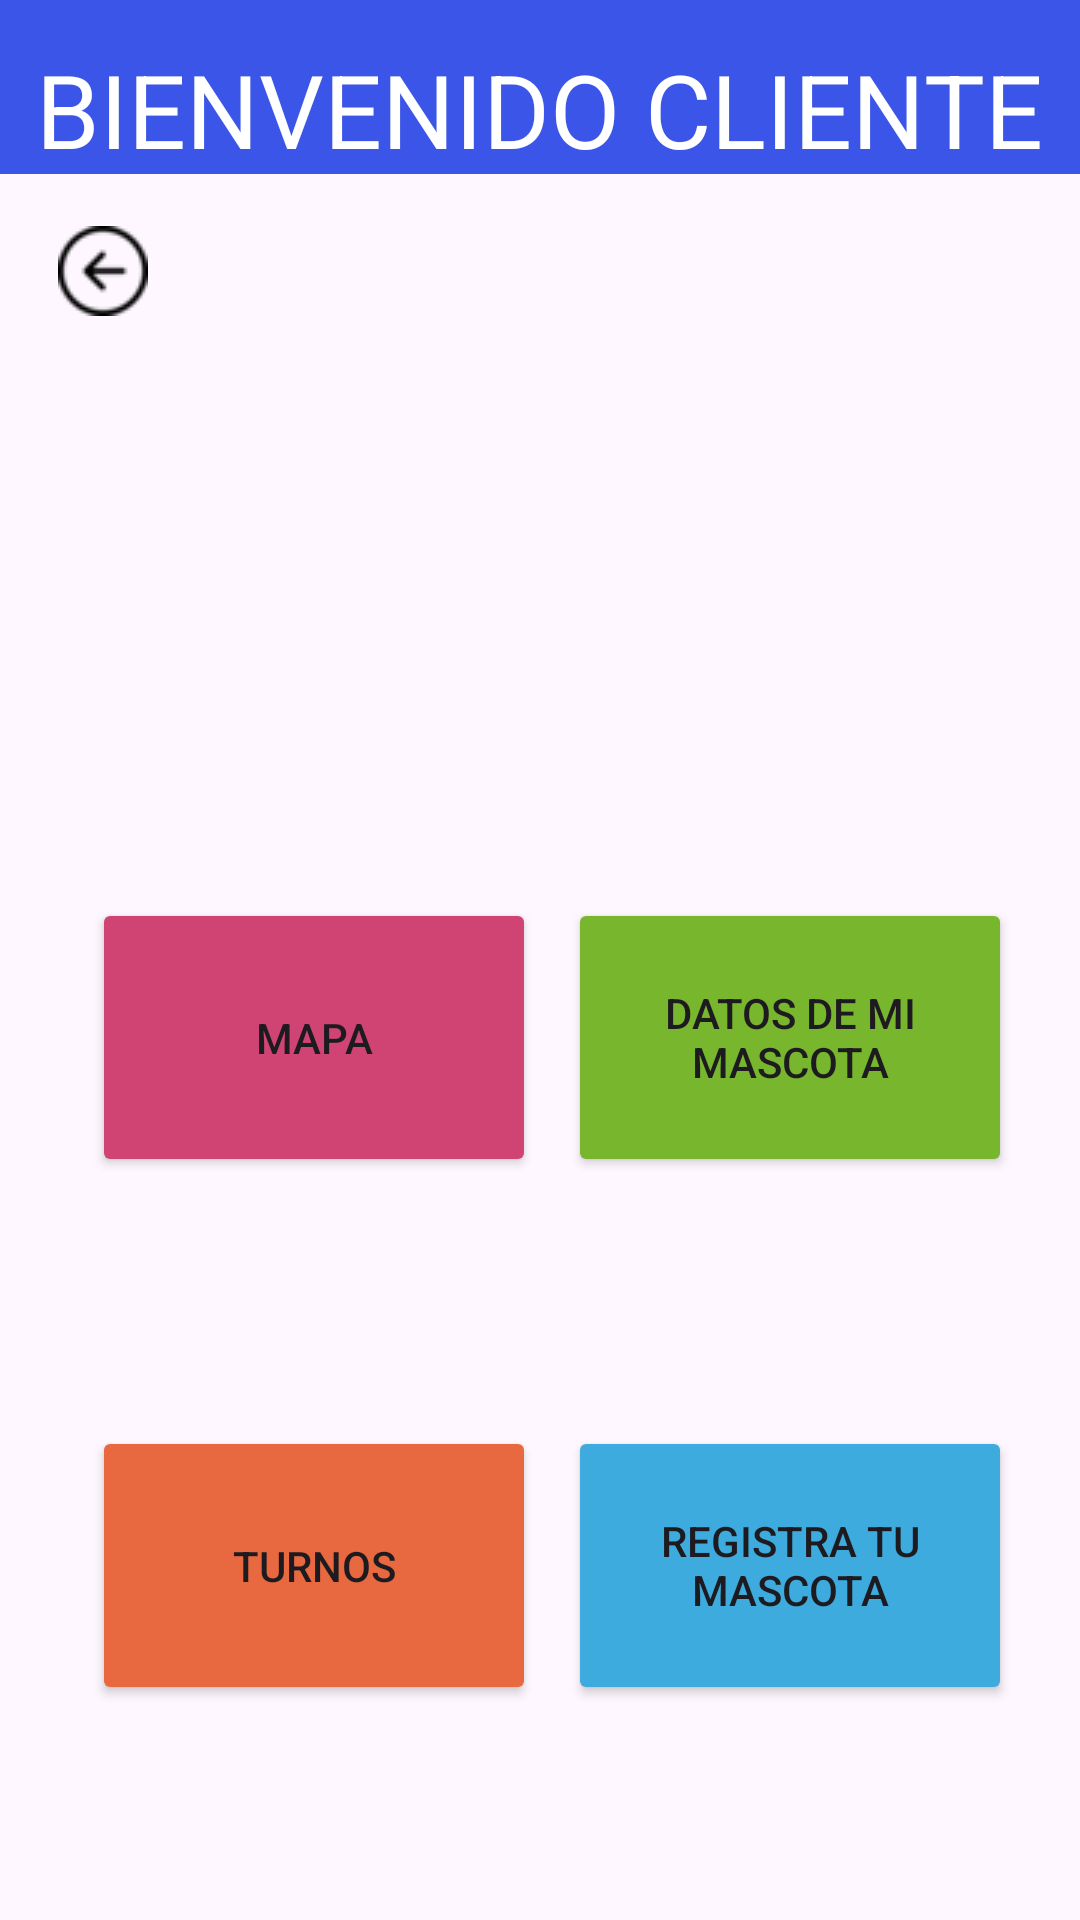

Layout XML and referenced resources for this Android screen:
<!-- AndroidManifest.xml: application theme Theme.Final_Aplicaciones -->
<!-- res/layout/activity_main4.xml -->
<?xml version="1.0" encoding="utf-8"?>
<androidx.constraintlayout.widget.ConstraintLayout xmlns:android="http://schemas.android.com/apk/res/android"
    xmlns:app="http://schemas.android.com/apk/res-auto"
    xmlns:tools="http://schemas.android.com/tools"
    android:layout_width="match_parent"
    android:layout_height="match_parent"
    android:background="@drawable/pastor"
    tools:context=".MainActivity4">

    <ImageButton
        android:id="@+id/imageButton_atras2"
        android:layout_width="41dp"
        android:layout_height="49dp"
        android:background="#00FFFFFF"
        app:layout_constraintBottom_toBottomOf="parent"
        app:layout_constraintEnd_toEndOf="parent"
        app:layout_constraintHorizontal_bias="0.043"
        app:layout_constraintStart_toStartOf="parent"
        app:layout_constraintTop_toTopOf="parent"
        app:layout_constraintVertical_bias="0.111"
        app:srcCompat="@drawable/atras" />

    <androidx.appcompat.widget.Toolbar
        android:id="@+id/toolbar2"
        android:layout_width="410dp"
        android:layout_height="58dp"
        android:background="#3A55E8"
        android:minHeight="?attr/actionBarSize"
        android:theme="?attr/actionBarTheme"
        app:layout_constraintBottom_toBottomOf="parent"
        app:layout_constraintEnd_toEndOf="parent"
        app:layout_constraintStart_toStartOf="parent"
        app:layout_constraintTop_toTopOf="parent"
        app:layout_constraintVertical_bias="0.0" />

    <TextView
        android:id="@+id/tituloCliente"
        android:layout_width="wrap_content"
        android:layout_height="wrap_content"
        android:text="Bienvenido Cliente"
        android:textAlignment="center"
        android:textAllCaps="true"
        android:textColor="@color/white"
        android:textSize="34sp"
        app:layout_constraintBottom_toBottomOf="parent"
        app:layout_constraintEnd_toEndOf="parent"
        app:layout_constraintHorizontal_bias="0.493"
        app:layout_constraintStart_toStartOf="parent"
        app:layout_constraintTop_toTopOf="parent"
        app:layout_constraintVertical_bias="0.023" />

    <Button
        android:id="@+id/button_Turnos"
        android:layout_width="148dp"
        android:layout_height="93dp"
        android:backgroundTint="#E86840"
        android:text="Turnos"
        app:layout_constraintBottom_toBottomOf="parent"
        app:layout_constraintEnd_toEndOf="parent"
        app:layout_constraintHorizontal_bias="0.144"
        app:layout_constraintStart_toStartOf="parent"
        app:layout_constraintTop_toTopOf="parent"
        app:layout_constraintVertical_bias="0.869" />

    <Button
        android:id="@+id/button_Datos"
        android:layout_width="148dp"
        android:layout_height="93dp"
        android:backgroundTint="#77B62D"
        android:text="Datos de mi Mascota"
        app:layout_constraintBottom_toBottomOf="parent"
        app:layout_constraintEnd_toEndOf="parent"
        app:layout_constraintHorizontal_bias="0.893"
        app:layout_constraintStart_toStartOf="parent"
        app:layout_constraintTop_toTopOf="parent"
        app:layout_constraintVertical_bias="0.547" />

    <Button
        android:id="@+id/button_Mapa"
        android:layout_width="148dp"
        android:layout_height="93dp"
        android:backgroundTint="#CF4473"
        android:text="Mapa"
        app:layout_constraintBottom_toBottomOf="parent"
        app:layout_constraintEnd_toEndOf="parent"
        app:layout_constraintHorizontal_bias="0.144"
        app:layout_constraintStart_toStartOf="parent"
        app:layout_constraintTop_toTopOf="parent"
        app:layout_constraintVertical_bias="0.547" />

    <Button
        android:id="@+id/button_RegistrarMascota"
        android:layout_width="148dp"
        android:layout_height="93dp"
        android:backgroundTint="#3DABDD"
        android:text="Registra tu Mascota"
        app:layout_constraintBottom_toBottomOf="parent"
        app:layout_constraintEnd_toEndOf="parent"
        app:layout_constraintHorizontal_bias="0.893"
        app:layout_constraintStart_toStartOf="parent"
        app:layout_constraintTop_toTopOf="parent"
        app:layout_constraintVertical_bias="0.869" />

</androidx.constraintlayout.widget.ConstraintLayout>
<!-- resources referenced by this layout -->
<resources>
  <!-- drawable atras: png bitmap (drawable, 740 bytes) -->
  <style name="Theme.Final_Aplicaciones" parent="Base.Theme.Final_Aplicaciones" />
  <style name="Base.Theme.Final_Aplicaciones" parent="Theme.Material3.DayNight.NoActionBar">
          
          
      </style>
  <!-- not gathered from this repository: default colours our renderer supplied (Android Studio template values) -->
  <color name="white">#FFFFFFFF</color>
</resources>
